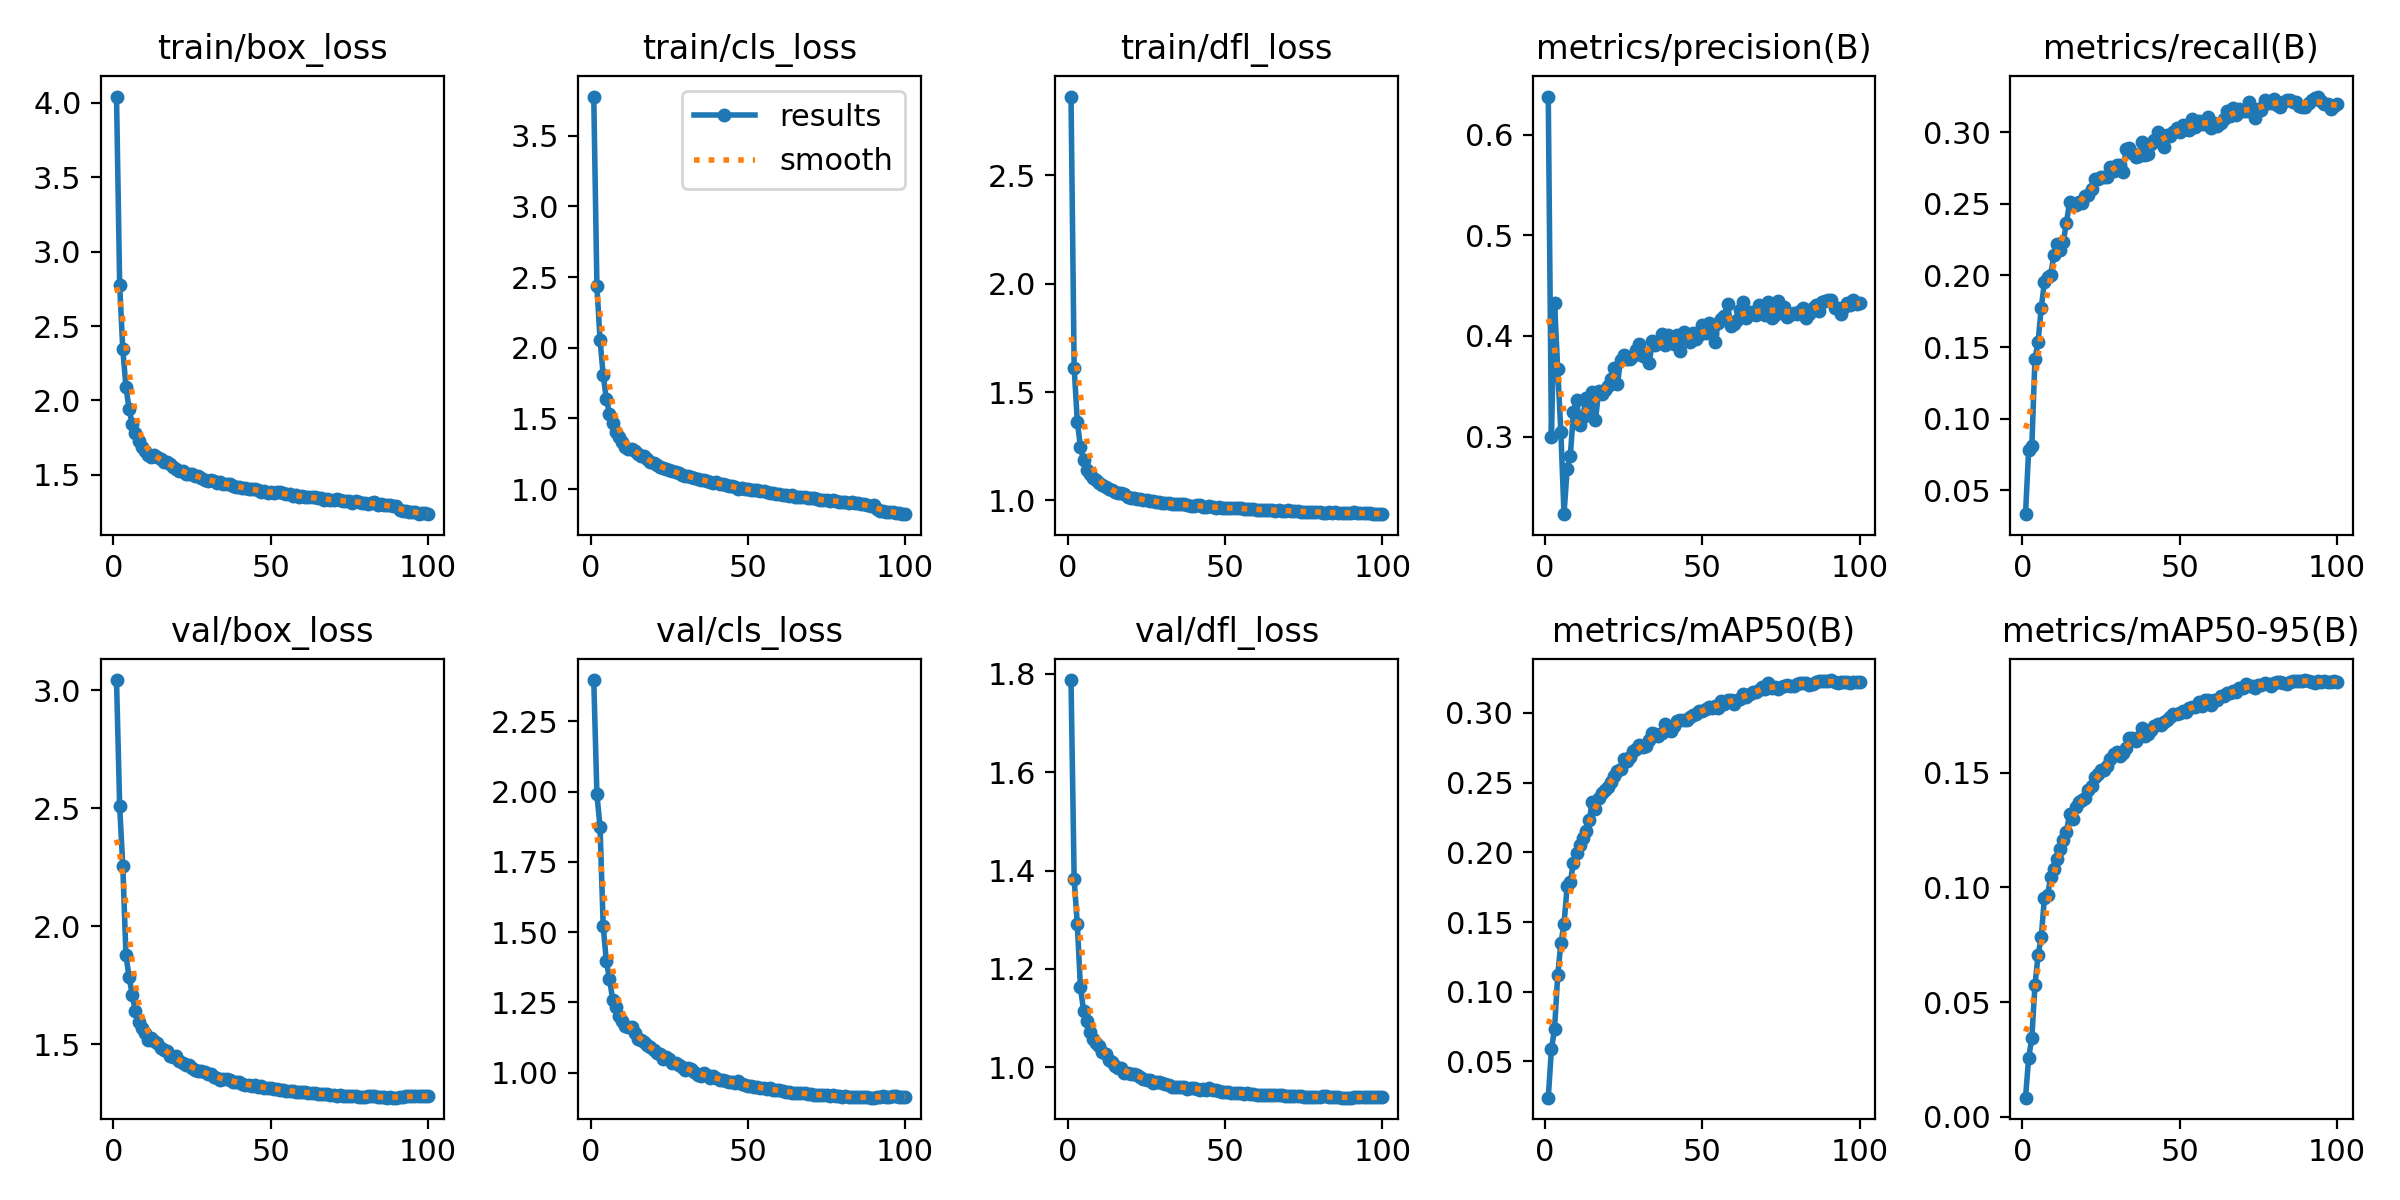

Source data for this figure (header and first rows):
epoch, time, train/box_loss, train/cls_loss, train/dfl_loss, metrics/precision(B), metrics/recall(B), metrics/mAP50(B), metrics/mAP50-95(B), val/box_loss, val/cls_loss, val/dfl_loss, lr/pg0, lr/pg1, lr/pg2
1, 349.1, 4.041, 3.777, 2.865, 0.6379, 0.03314, 0.02394, 0.00831, 3.043, 2.397, 1.788, 0.003328, 0.003328, 0.003328
2, 704.3, 2.778, 2.433, 1.613, 0.3, 0.07833, 0.05869, 0.02574, 2.509, 1.99, 1.382, 0.006596, 0.006596, 0.006596
3, 951.9, 2.342, 2.055, 1.363, 0.4326, 0.08059, 0.07332, 0.03423, 2.254, 1.874, 1.291, 0.009797, 0.009797, 0.009797
4, 1944, 2.091, 1.805, 1.246, 0.3672, 0.1416, 0.1119, 0.05726, 1.878, 1.521, 1.163, 0.009703, 0.009703, 0.009703
5, 2225, 1.943, 1.638, 1.186, 0.305, 0.1537, 0.1346, 0.07056, 1.783, 1.396, 1.115, 0.009604, 0.009604, 0.009604
6, 3036, 1.84, 1.535, 1.14, 0.223, 0.1773, 0.1484, 0.07826, 1.709, 1.335, 1.094, 0.009505, 0.009505, 0.009505
7, 3459, 1.784, 1.467, 1.123, 0.2675, 0.1954, 0.1755, 0.09535, 1.639, 1.26, 1.071, 0.009406, 0.009406, 0.009406
8, 3715, 1.729, 1.401, 1.105, 0.2806, 0.1991, 0.1784, 0.09658, 1.595, 1.235, 1.057, 0.009307, 0.009307, 0.009307
9, 3949, 1.689, 1.368, 1.092, 0.3241, 0.2002, 0.1926, 0.1045, 1.566, 1.2, 1.049, 0.009208, 0.009208, 0.009208
10, 4139, 1.662, 1.334, 1.08, 0.3365, 0.2142, 0.1994, 0.1081, 1.548, 1.186, 1.043, 0.009109, 0.009109, 0.009109
11, 4328, 1.635, 1.296, 1.068, 0.3119, 0.2222, 0.2051, 0.1126, 1.518, 1.166, 1.03, 0.00901, 0.00901, 0.00901
12, 4668, 1.622, 1.284, 1.063, 0.3199, 0.2177, 0.2102, 0.1169, 1.526, 1.162, 1.027, 0.008911, 0.008911, 0.008911
13, 4856, 1.635, 1.282, 1.054, 0.338, 0.2235, 0.2155, 0.1208, 1.513, 1.161, 1.015, 0.008812, 0.008812, 0.008812
14, 5048, 1.62, 1.271, 1.048, 0.3254, 0.2368, 0.2232, 0.1242, 1.503, 1.141, 1.011, 0.008713, 0.008713, 0.008713
15, 5240, 1.604, 1.248, 1.036, 0.3439, 0.251, 0.2358, 0.1321, 1.485, 1.119, 1.002, 0.008614, 0.008614, 0.008614
16, 5428, 1.585, 1.231, 1.032, 0.3161, 0.2499, 0.2313, 0.13, 1.474, 1.116, 0.9988, 0.008515, 0.008515, 0.008515
17, 5659, 1.589, 1.232, 1.032, 0.3449, 0.2492, 0.2393, 0.135, 1.469, 1.111, 0.9983, 0.008416, 0.008416, 0.008416
18, 5848, 1.574, 1.215, 1.027, 0.3427, 0.2515, 0.2425, 0.1371, 1.449, 1.1, 0.9885, 0.008317, 0.008317, 0.008317
19, 6036, 1.551, 1.194, 1.016, 0.3462, 0.251, 0.2449, 0.1381, 1.444, 1.091, 0.9886, 0.008218, 0.008218, 0.008218
20, 6224, 1.542, 1.182, 1.013, 0.3505, 0.2556, 0.2472, 0.139, 1.447, 1.079, 0.9861, 0.008119, 0.008119, 0.008119
21, 6551, 1.526, 1.17, 1.011, 0.3577, 0.2566, 0.2506, 0.1427, 1.428, 1.07, 0.9857, 0.00802, 0.00802, 0.00802
22, 6740, 1.526, 1.158, 1.008, 0.3678, 0.2608, 0.2548, 0.1444, 1.419, 1.068, 0.9834, 0.007921, 0.007921, 0.007921
23, 7047, 1.509, 1.149, 1.006, 0.3523, 0.2677, 0.2586, 0.148, 1.413, 1.05, 0.9807, 0.007822, 0.007822, 0.007822
24, 7332, 1.506, 1.143, 1.001, 0.3765, 0.2677, 0.2599, 0.1493, 1.411, 1.054, 0.977, 0.007723, 0.007723, 0.007723
25, 7521, 1.504, 1.139, 1.003, 0.3813, 0.2689, 0.2667, 0.1513, 1.397, 1.047, 0.9736, 0.007624, 0.007624, 0.007624
26, 7714, 1.492, 1.129, 0.9981, 0.3776, 0.2692, 0.2656, 0.1514, 1.391, 1.034, 0.9732, 0.007525, 0.007525, 0.007525
27, 7902, 1.49, 1.12, 0.9963, 0.3768, 0.2691, 0.2687, 0.153, 1.387, 1.033, 0.9688, 0.007426, 0.007426, 0.007426
28, 8097, 1.482, 1.114, 0.9926, 0.3796, 0.276, 0.2728, 0.1562, 1.387, 1.026, 0.9703, 0.007327, 0.007327, 0.007327
29, 8297, 1.467, 1.1, 0.9909, 0.386, 0.2734, 0.274, 0.1582, 1.381, 1.02, 0.9695, 0.007228, 0.007228, 0.007228
30, 9027, 1.462, 1.094, 0.9888, 0.3921, 0.277, 0.2767, 0.1591, 1.371, 1.01, 0.9684, 0.007129, 0.007129, 0.007129
31, 9214, 1.465, 1.093, 0.9881, 0.3801, 0.277, 0.2756, 0.1573, 1.375, 1.017, 0.9663, 0.00703, 0.00703, 0.00703
32, 9452, 1.46, 1.083, 0.9863, 0.3833, 0.2724, 0.276, 0.1586, 1.361, 1.013, 0.9649, 0.006931, 0.006931, 0.006931
33, 9644, 1.446, 1.078, 0.985, 0.373, 0.2887, 0.2806, 0.1608, 1.357, 1.002, 0.961, 0.006832, 0.006832, 0.006832
34, 9842, 1.449, 1.074, 0.9816, 0.3946, 0.2894, 0.2859, 0.1652, 1.346, 0.9912, 0.9593, 0.006733, 0.006733, 0.006733
35, 10030, 1.441, 1.062, 0.9816, 0.3911, 0.2859, 0.2846, 0.1651, 1.35, 0.9898, 0.9605, 0.006634, 0.006634, 0.006634
36, 10344, 1.438, 1.063, 0.9832, 0.3941, 0.283, 0.2837, 0.1638, 1.352, 0.9978, 0.9604, 0.006535, 0.006535, 0.006535
37, 10622, 1.436, 1.06, 0.9808, 0.4023, 0.2838, 0.286, 0.1655, 1.348, 0.9906, 0.9607, 0.006436, 0.006436, 0.006436
38, 10849, 1.429, 1.048, 0.9783, 0.3915, 0.293, 0.2923, 0.1697, 1.339, 0.9821, 0.9566, 0.006337, 0.006337, 0.006337
39, 11381, 1.419, 1.043, 0.9755, 0.4012, 0.2845, 0.2889, 0.1661, 1.34, 0.9872, 0.9571, 0.006238, 0.006238, 0.006238
40, 11580, 1.42, 1.049, 0.9755, 0.3936, 0.2847, 0.2873, 0.167, 1.34, 0.9798, 0.958, 0.006139, 0.006139, 0.006139
41, 12017, 1.413, 1.036, 0.9771, 0.392, 0.292, 0.291, 0.1687, 1.333, 0.9745, 0.9563, 0.00604, 0.00604, 0.00604
42, 12500, 1.411, 1.034, 0.9763, 0.4014, 0.2947, 0.2941, 0.1705, 1.326, 0.9749, 0.9534, 0.005941, 0.005941, 0.005941
43, 12690, 1.408, 1.027, 0.9689, 0.385, 0.3006, 0.295, 0.1712, 1.326, 0.9707, 0.9551, 0.005842, 0.005842, 0.005842
44, 12878, 1.405, 1.021, 0.9709, 0.4037, 0.2935, 0.2946, 0.1707, 1.324, 0.9685, 0.953, 0.005743, 0.005743, 0.005743
45, 13168, 1.404, 1.021, 0.9716, 0.4012, 0.29, 0.2947, 0.1722, 1.325, 0.9675, 0.9579, 0.005644, 0.005644, 0.005644
46, 13727, 1.399, 1.015, 0.9696, 0.3945, 0.2979, 0.2968, 0.1732, 1.318, 0.9646, 0.9537, 0.005545, 0.005545, 0.005545
47, 13914, 1.383, 1.003, 0.9646, 0.4033, 0.2973, 0.2989, 0.1743, 1.32, 0.969, 0.9536, 0.005446, 0.005446, 0.005446
48, 14255, 1.39, 1.007, 0.9669, 0.3969, 0.3006, 0.2995, 0.1757, 1.316, 0.9602, 0.9515, 0.005347, 0.005347, 0.005347
49, 15331, 1.38, 0.9988, 0.9656, 0.4006, 0.3031, 0.3014, 0.1759, 1.314, 0.9559, 0.9503, 0.005248, 0.005248, 0.005248
50, 15516, 1.385, 0.998, 0.9649, 0.4106, 0.3006, 0.3016, 0.1762, 1.313, 0.9532, 0.9495, 0.005149, 0.005149, 0.005149
51, 15705, 1.376, 0.9912, 0.9637, 0.4029, 0.3053, 0.3031, 0.1771, 1.31, 0.9519, 0.9493, 0.00505, 0.00505, 0.00505
52, 16053, 1.384, 0.9914, 0.9633, 0.4127, 0.3027, 0.3043, 0.1766, 1.309, 0.9508, 0.9486, 0.004951, 0.004951, 0.004951
53, 16249, 1.382, 0.9917, 0.9633, 0.4022, 0.3019, 0.3037, 0.1781, 1.305, 0.9477, 0.9484, 0.004852, 0.004852, 0.004852
54, 16637, 1.377, 0.9875, 0.9645, 0.394, 0.3093, 0.3053, 0.1788, 1.306, 0.9452, 0.9483, 0.004753, 0.004753, 0.004753
55, 16834, 1.375, 0.9854, 0.964, 0.4127, 0.3037, 0.3037, 0.1788, 1.303, 0.9469, 0.9479, 0.004654, 0.004654, 0.004654
56, 17636, 1.37, 0.9783, 0.9595, 0.417, 0.3081, 0.3083, 0.1809, 1.299, 0.9433, 0.9466, 0.004555, 0.004555, 0.004555
57, 17828, 1.361, 0.9718, 0.9616, 0.4199, 0.3062, 0.3063, 0.179, 1.302, 0.9446, 0.9479, 0.004456, 0.004456, 0.004456
58, 18016, 1.363, 0.9737, 0.9603, 0.4315, 0.3059, 0.3091, 0.1819, 1.298, 0.9369, 0.9462, 0.004357, 0.004357, 0.004357
59, 18205, 1.353, 0.9651, 0.959, 0.4103, 0.311, 0.3093, 0.1816, 1.296, 0.9392, 0.9449, 0.004258, 0.004258, 0.004258
60, 18459, 1.356, 0.9637, 0.9574, 0.4123, 0.3034, 0.3068, 0.1797, 1.295, 0.9378, 0.9438, 0.004159, 0.004159, 0.004159
... 40 more rows
